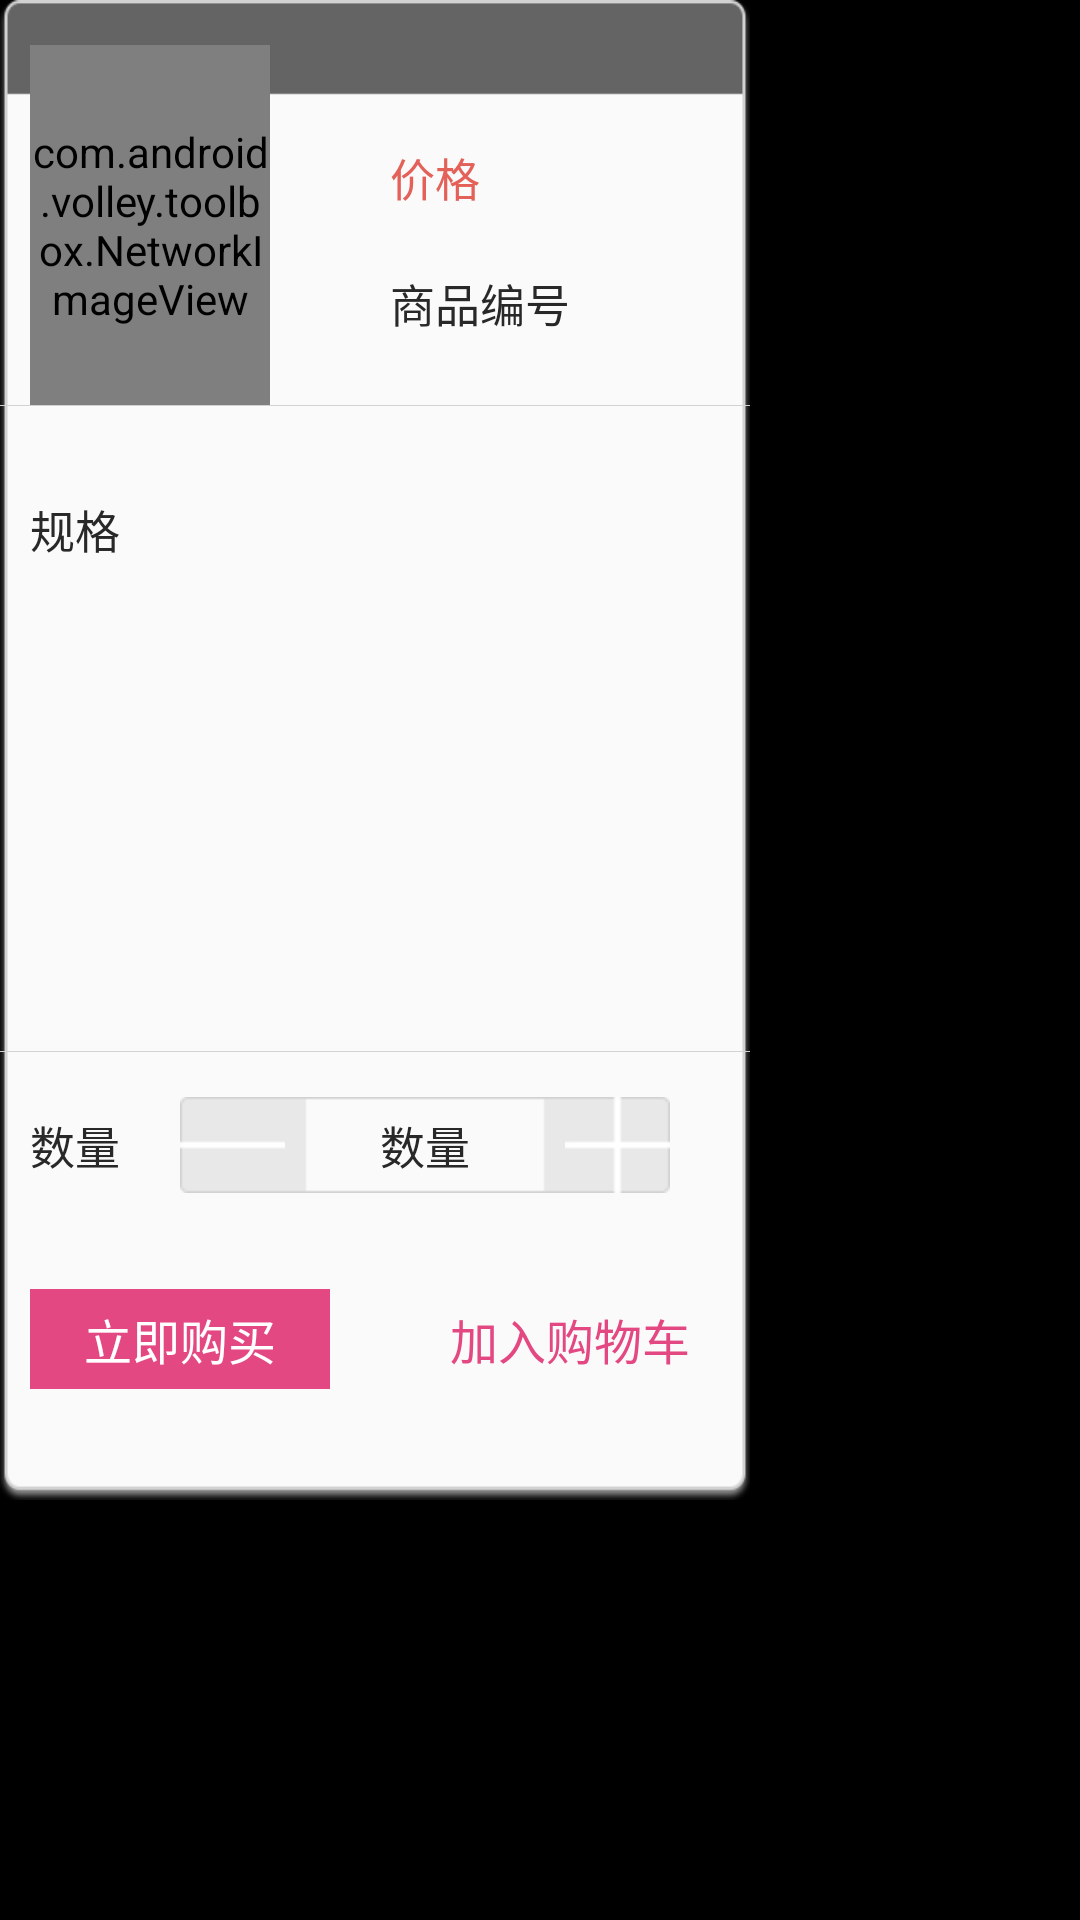

Layout XML and referenced resources for this Android screen:
<!-- AndroidManifest.xml: application theme android:Theme.NoTitleBar -->
<!-- res/layout/test.xml -->
<?xml version="1.0" encoding="utf-8"?>

<LinearLayout xmlns:android="http://schemas.android.com/apk/res/android"
    android:layout_width="wrap_content"
    android:layout_height="wrap_content"
    android:orientation="vertical" >

    <LinearLayout
        android:layout_width="250dp"
        android:layout_height="500dp"
        android:background="@drawable/detail_attribute_bg"
        android:orientation="vertical" >

        

        <LinearLayout
            android:layout_width="match_parent"
            android:layout_height="wrap_content"
            android:layout_marginTop="15dp"
            android:orientation="horizontal" >

            <com.android.volley.toolbox.NetworkImageView
                android:id="@+id/attribute_img"
                android:layout_width="80dp"
                android:layout_height="120dp"
                android:layout_gravity="left"
                android:layout_marginLeft="10dp" />

            <LinearLayout
                android:layout_width="match_parent"
                android:layout_height="wrap_content"
                android:layout_gravity="center"
                android:layout_marginLeft="40dp"
                android:orientation="vertical" >

                <TextView
                    android:id="@+id/attribute_price"
                    android:layout_width="wrap_content"
                    android:layout_height="wrap_content"
                    android:layout_marginTop="10dp"
                    android:gravity="center"
                    android:text="价格"
                    android:textColor="#e36159"
                    android:textSize="15sp" />

                <TextView
                    android:id="@+id/attribute_code"
                    android:layout_width="wrap_content"
                    android:layout_height="wrap_content"
                    android:layout_marginTop="20dp"
                    android:gravity="center"
                    android:text="商品编号"
                    android:textColor="#282828"
                    android:textSize="15sp" />
            </LinearLayout>
        </LinearLayout>

        <View
            android:layout_width="match_parent"
            android:layout_height="1px"
            android:background="#d2d2d2" />

        <LinearLayout
            android:layout_width="match_parent"
            android:layout_height="200dp"
            android:layout_marginTop="15dp"
            android:orientation="horizontal" >

            <TextView
                android:layout_width="wrap_content"
                android:layout_height="wrap_content"
                android:layout_marginLeft="10dp"
                android:layout_marginTop="15dp"
                android:text="规格"
                android:textColor="#282828"
                android:textSize="15sp" />

            <ListView
                android:id="@+id/attribute_listview"
                android:layout_width="0dp"
                android:layout_height="wrap_content"
                android:layout_weight="1"
                android:listSelector="@android:color/transparent" />
        </LinearLayout>

        <View
            android:layout_width="match_parent"
            android:layout_height="1px"
            android:background="#d2d2d2" />

        <LinearLayout
            android:id="@+id/product_num_layout"
            android:layout_width="match_parent"
            android:layout_height="wrap_content"
            android:layout_marginBottom="15dp"
            android:layout_marginTop="15dp"
            android:orientation="horizontal"
            android:visibility="visible" >

            <TextView
                android:layout_width="wrap_content"
                android:layout_height="match_parent"
                android:layout_marginLeft="10dp"
                android:gravity="center"
                android:text="数量"
                android:textColor="@color/attribute_normal"
                android:textSize="15sp" />

            <FrameLayout
                android:layout_width="wrap_content"
                android:layout_height="wrap_content"
                android:layout_marginLeft="20dp" >

                <TextView
                    android:id="@+id/product_num"
                    android:layout_width="wrap_content"
                    android:layout_height="wrap_content"
                    android:layout_gravity="center"
                    android:background="@drawable/attribute_bg"
                    android:gravity="center"
                    android:text="数量"
                    android:textColor="@color/attribute_normal"
                    android:textSize="15sp" />

                <ImageView
                    android:id="@+id/product_jian"
                    android:layout_width="35dp"
                    android:layout_height="match_parent"
                    android:layout_gravity="left|center"
                    android:background="@drawable/attribute_jian" />

                <ImageView
                    android:id="@+id/product_jia"
                    android:layout_width="35dp"
                    android:layout_height="match_parent"
                    android:layout_gravity="right|center"
                    android:background="@drawable/attribute_jia" />
            </FrameLayout>
        </LinearLayout>

        <View
            android:id="@+id/product_num_line"
            android:layout_width="match_parent"
            android:layout_height="1px"
            android:background="#d2d2d2"
            android:visibility="gone" />
        
        <FrameLayout
                android:layout_width="match_parent"
                android:layout_height="wrap_content"
                android:layout_marginTop="10dp">

                <Button
                    android:id="@+id/product_buynow"
                    style="@style/litleBtnStyle"
                    android:layout_gravity="left"
                    android:layout_marginLeft="10dp"
                    android:background="@drawable/button"
                    android:text="  立即购买  " />

                <Button
                    android:id="@+id/product_add_shopcart"
                    style="@style/litleBtnStyle"
                    android:layout_gravity="right"
                    android:layout_marginRight="10dp"
                    android:background="@drawable/attribute_checked_bg"
                    android:textColor="@color/style_color"
                    android:text="加入购物车" />
            </FrameLayout>
    </LinearLayout>

</LinearLayout>
<!-- resources referenced by this layout -->
<resources>
  <color name="attribute_normal">#282828</color>
  <color name="style_color">#E44882</color>
  <!-- drawable attribute_bg: png bitmap (drawable-hdpi, 1307 bytes) -->
  <!-- drawable attribute_jia: png bitmap (drawable-hdpi, 1072 bytes) -->
  <!-- drawable attribute_jian: png bitmap (drawable-hdpi, 1054 bytes) -->
  <!-- drawable button (drawable-ldpi) -->
  <?xml version="1.0" encoding="utf-8"?>
    
  <selector xmlns:android="http://schemas.android.com/apk/res/android">
      <item android:state_selected="true" android:drawable="@drawable/style_btn_bg" /> 
      <item android:state_pressed="true" android:drawable="@drawable/style_btn_bg" /> 
      <item android:drawable="@drawable/style_btn_bg" />  
       
  </selector>
  <!-- drawable detail_attribute_bg: png bitmap (drawable-hdpi, 5018 bytes) -->
  <style name="litleBtnStyle">
          <item name="android:textSize">16.0dip</item>
          <item name="android:gravity">center_vertical|center_horizontal</item>
          <item name="android:textColor">@color/white</item>
          <item name="android:paddingTop">5dp</item>
          <item name="android:paddingBottom">5dp</item>
          <item name="android:paddingLeft">10dp</item>
          <item name="android:paddingRight">10dp</item>
          <item name="android:layout_marginTop">7dp</item>
          <item name="android:layout_marginBottom">7dp</item>
          <item name="android:layout_width">wrap_content</item>
          <item name="android:layout_height">wrap_content</item>
      </style>
  <color name="white">#FFFFFFFF</color>
</resources>
